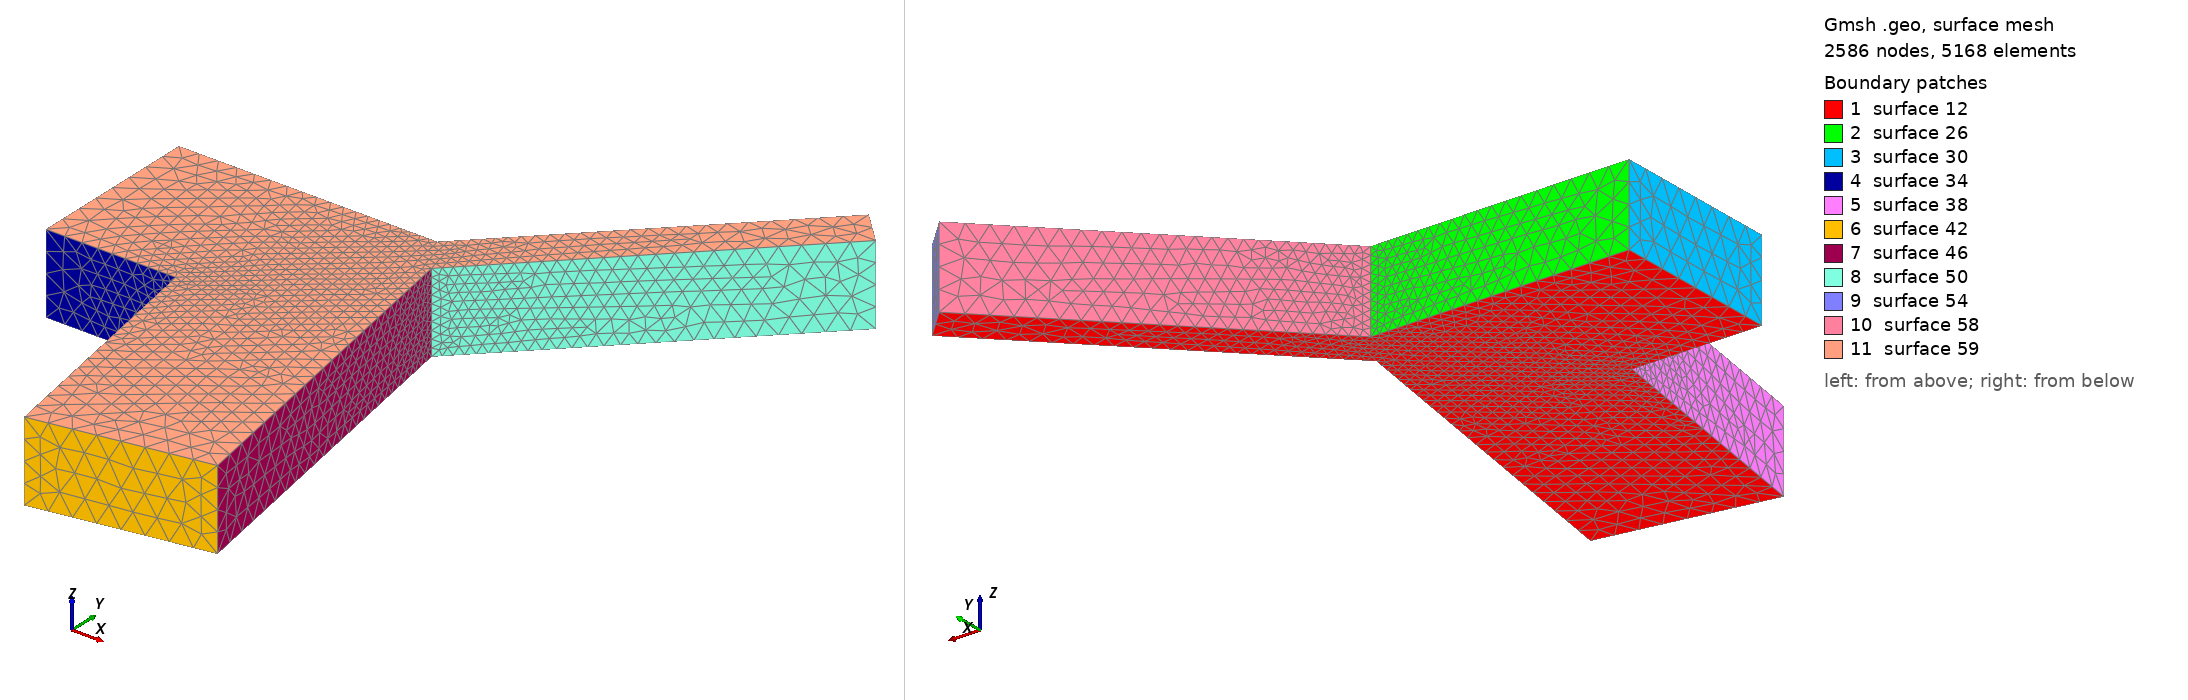

Gmsh geometry script, surface-meshed: 2586 nodes, 5168 surface elements. Boundary patches (legend numbers): 1 surface 12, 2 surface 26, 3 surface 30, 4 surface 34, 5 surface 38, 6 surface 42, 7 surface 46, 8 surface 50, 9 surface 54, 10 surface 58, 11 surface 59. Left view from above one corner, right view from below the opposite corner. The script declares no physical surfaces, so the legend lists its geometric surfaces. The drawing asked Gmsh for element sizes between 1% and 20% of the model's largest extent; the script's own settings can give other sizes.

=== bi5020.geo (drawn) ===
// Gmsh project created on Tue Sep 15 18:29:15 2015
// Gmsh project created on Thu Sep  3 18:16:21 2015
cl__1 = 50;
cl__2 = 200;
Point(1) = {0, -200, 0, 50};
Point(2) = {300, -200, 0, 20};
Point(3) = {404.1889066, -790.884651807, 0, 50};
Point(4) = {798.112007805, -721.42538074, 0, 50};
Point(5) = {651.062788375, 112.532184019, 0, 20};
Point(6) = {1231.659443106, 693.12883875, 0, 50};
Point(7) = {1160.94876499, 763.839516869, 0, 50};
Point(8) = {597.109248121, 200, 0, 20};
Point(9) = {0, 200, 0, 50};
Line(1) = {1, 2};
Line(2) = {2, 3};
Line(3) = {3, 4};
Line(4) = {4, 5};
Line(5) = {5, 6};
Line(6) = {6, 7};
Line(7) = {7, 8};
Line(8) = {8, 9};
Line(9) = {9, 1};
Line Loop(11) = {8, 9, 1, 2, 3, 4, 5, 6, 7};


Plane Surface(12) = {11};


Extrude {0, 0, 185} {
  Surface{12};
}
